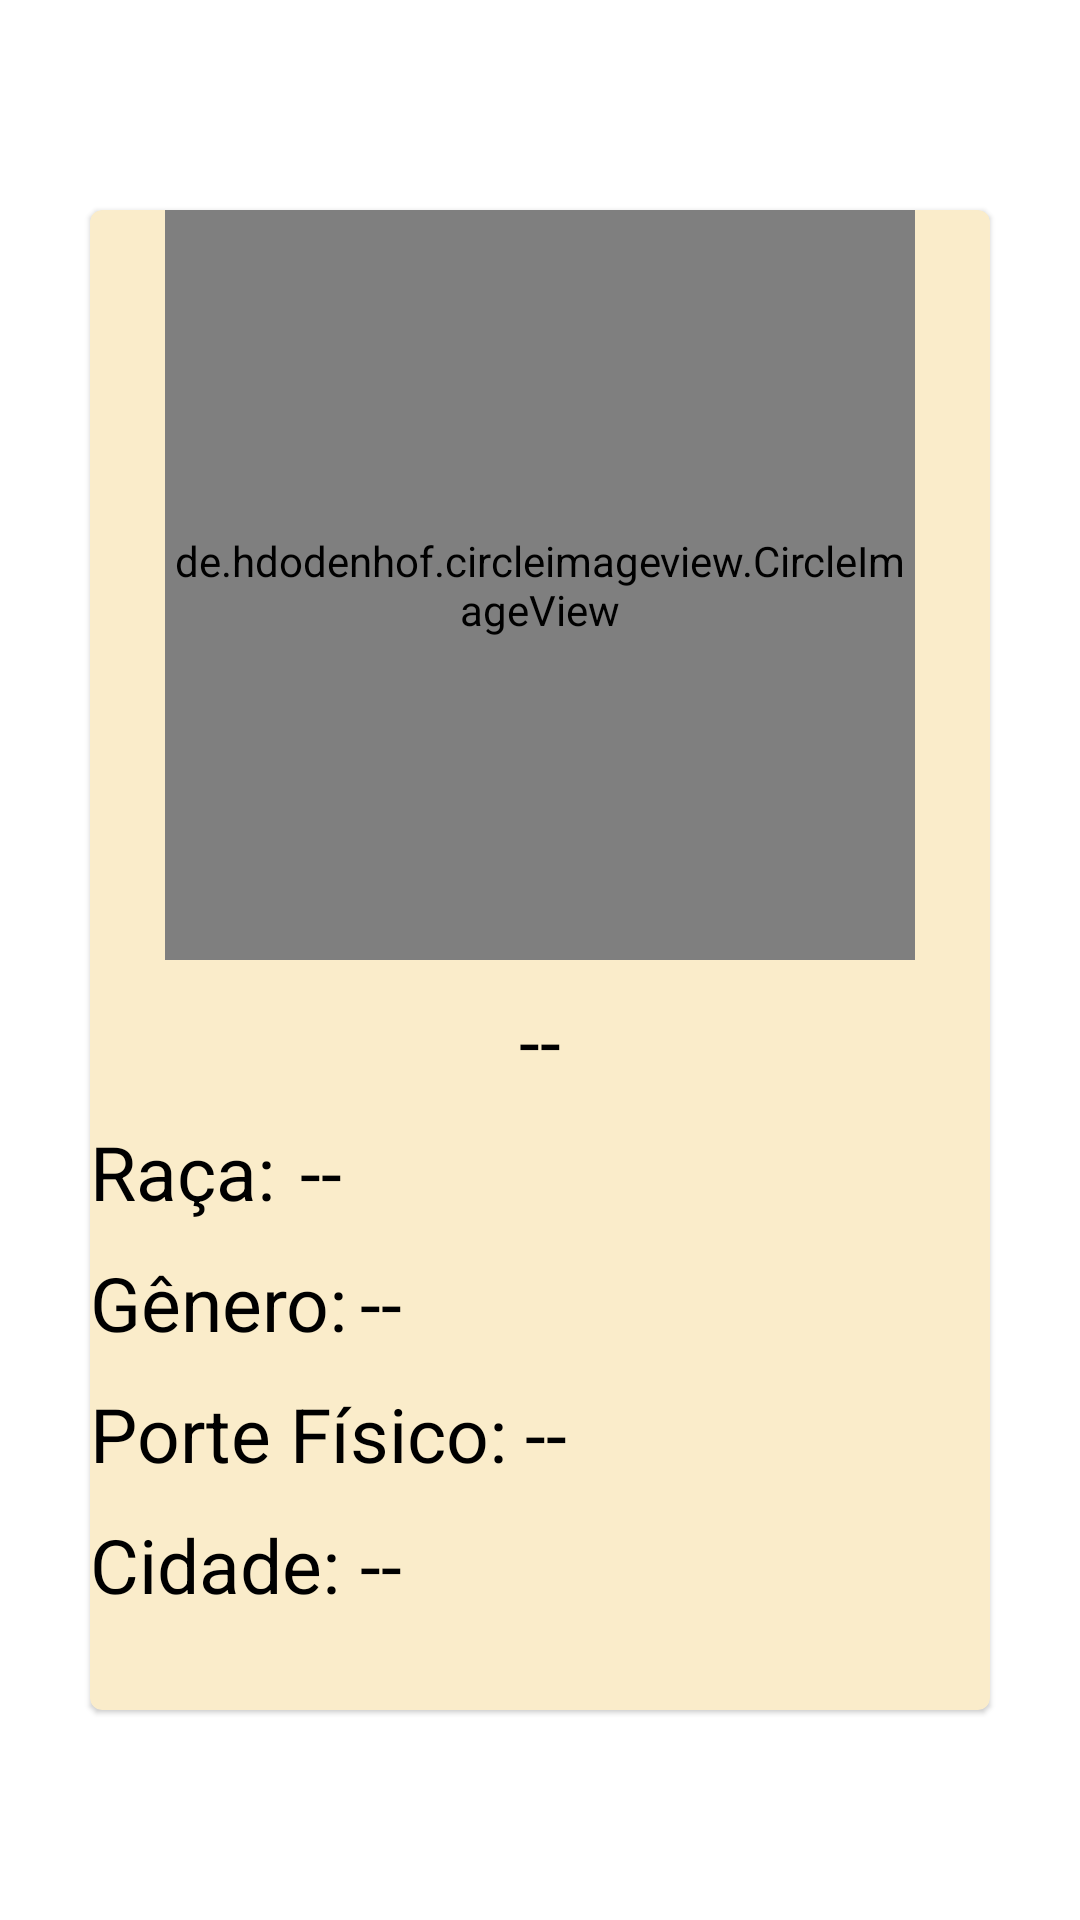

This screen was rendered from an Android layout file. Write that file and the resources it references.
<!-- AndroidManifest.xml: application theme Theme.PETS_DONATION -->
<!-- res/layout/listview_horizontal.xml -->
<?xml version="1.0" encoding="utf-8"?>
<RelativeLayout xmlns:android="http://schemas.android.com/apk/res/android"
    android:layout_width="match_parent"
    android:layout_height="match_parent"
    android:layout_margin="1dp"
    xmlns:app="http://schemas.android.com/apk/res-auto">

    <androidx.cardview.widget.CardView
        android:layout_width="300dp"
        android:layout_height="500dp"
        app:cardCornerRadius="4dp"
        app:cardMaxElevation="2dp"
        app:cardElevation="1dp"
        app:cardBackgroundColor="@color/laranja1"
        android:layout_centerInParent="true">

        <RelativeLayout
            android:layout_width="match_parent"
            android:layout_height="wrap_content">
            <de.hdodenhof.circleimageview.CircleImageView
                android:layout_width="250dp"
                android:layout_height="250dp"
                android:scaleType="centerCrop"
                android:layout_centerHorizontal="true"
                android:id="@+id/imagem"
                />

            <TextView
                android:id="@+id/texto"
                android:layout_width="wrap_content"
                android:layout_height="wrap_content"
                android:text="--"
                android:textSize="25dp"
                android:gravity="center"
                android:layout_centerHorizontal="true"
                android:layout_below="@+id/imagem"
                android:layout_marginLeft="80dp"
                android:textColor="@color/black"
                android:layout_marginTop="10dp"
                android:autoSizeTextType="uniform"
                />


            <TextView
                android:id="@+id/txt1"
                android:layout_width="wrap_content"
                android:layout_height="wrap_content"
                android:text="Raça:"
                android:layout_marginTop="10dp"
                android:textColor="@color/black"
                android:layout_below="@+id/texto"
                android:textSize="25dp"
                />


            <TextView
                android:id="@+id/txtRaca"
                android:layout_width="wrap_content"
                android:layout_height="wrap_content"
                android:layout_marginLeft="70dp"
                android:layout_marginTop="10dp"
                android:text="--"
                android:textColor="@color/black"
                android:layout_below="@+id/texto"
                android:textSize="25dp"
                />

            <TextView
                android:id="@+id/txt2"
                android:layout_width="wrap_content"
                android:layout_height="wrap_content"
                android:text="Gênero:"
                android:layout_marginTop="10dp"
                android:textColor="@color/black"
                android:layout_below="@+id/txt1"
                android:textSize="25dp"
                />


            <TextView
                android:id="@+id/txtGenero"
                android:layout_width="wrap_content"
                android:layout_height="wrap_content"
                android:layout_marginLeft="90dp"
                android:layout_marginTop="10dp"
                android:text="--"
                android:textColor="@color/black"
                android:layout_below="@+id/txt1"
                android:textSize="25dp"
                />

            <TextView
                android:id="@+id/txt3"
                android:layout_width="wrap_content"
                android:layout_height="wrap_content"
                android:text="Porte Físico:"
                android:layout_marginTop="10dp"
                android:textColor="@color/black"
                android:layout_below="@+id/txt2"
                android:textSize="25dp"
                />
            <TextView
                android:id="@+id/txtPorte"
                android:layout_width="wrap_content"
                android:layout_height="wrap_content"
                android:layout_marginLeft="145dp"
                android:layout_marginTop="10dp"
                android:text="--"
                android:textColor="@color/black"
                android:layout_below="@+id/txt2"
                android:textSize="25dp"
                />

            <TextView
                android:id="@+id/txt4"
                android:layout_width="wrap_content"
                android:layout_height="wrap_content"
                android:text="Cidade:"
                android:layout_marginTop="10dp"
                android:textColor="@color/black"
                android:layout_below="@+id/txt3"
                android:textSize="25dp"
                />
            <TextView
                android:id="@+id/txtCidade"
                android:layout_width="wrap_content"
                android:layout_height="wrap_content"
                android:layout_marginLeft="90dp"
                android:layout_marginTop="10dp"
                android:text="--"
                android:textColor="@color/black"
                android:layout_below="@+id/txt3"
                android:textSize="25dp"
                />
        </RelativeLayout>
    </androidx.cardview.widget.CardView>
</RelativeLayout>
<!-- resources referenced by this layout -->
<resources>
  <color name="black">#FF000000</color>
  <color name="laranja1">#FAECCA</color>
  <style name="Theme.PETS_DONATION" parent="Theme.MaterialComponents.DayNight.DarkActionBar">
          
          <item name="colorPrimary">@color/laranja</item>
          <item name="colorPrimaryVariant">@color/laranja</item>
          <item name="colorOnPrimary">@color/white</item>
          
          <item name="colorSecondary">@color/laranja</item>
          <item name="colorSecondaryVariant">@color/laranja</item>
          <item name="colorOnSecondary">@color/black</item>
          
          <item name="android:statusBarColor" tools:targetApi="l">?attr/colorPrimaryVariant</item>
          
      </style>
  <color name="laranja">#DAA214</color>
  <color name="white">#FFFFFFFF</color>
</resources>
